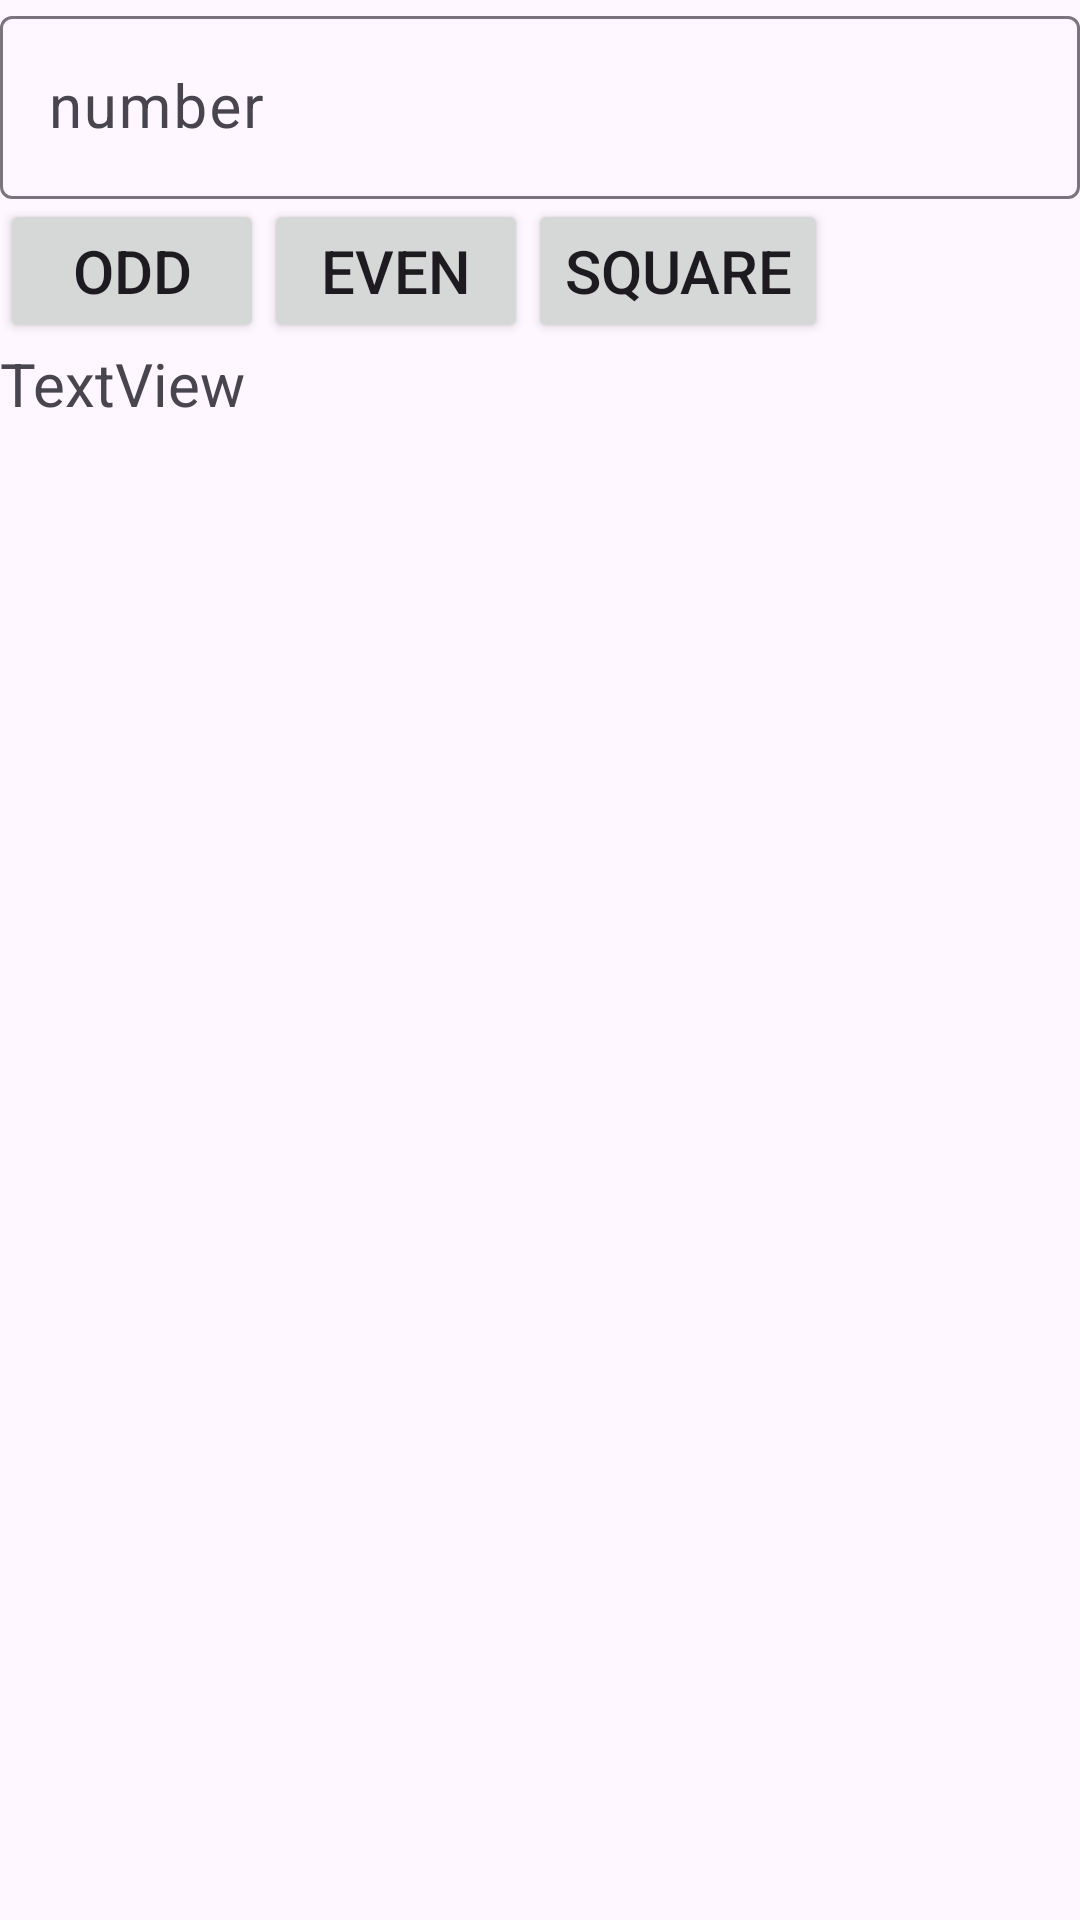

This screen was rendered from an Android layout file. Write that file and the resources it references.
<!-- AndroidManifest.xml: application theme Theme.Android_30_10_2024 -->
<!-- res/layout/number_main.xml -->
<?xml version="1.0" encoding="utf-8"?>
<androidx.constraintlayout.widget.ConstraintLayout xmlns:android="http://schemas.android.com/apk/res/android"
    xmlns:app="http://schemas.android.com/apk/res-auto"
    xmlns:tools="http://schemas.android.com/tools"
    android:layout_width="match_parent"
    android:layout_height="match_parent"
    tools:context=".NumberActivity">

    <com.google.android.material.textfield.TextInputLayout
        android:id="@+id/textInputLayout"
        android:layout_width="0dp"
        android:layout_height="wrap_content"
        app:layout_constraintEnd_toEndOf="parent"
        app:layout_constraintStart_toStartOf="parent"
        app:layout_constraintTop_toTopOf="parent">

        <com.google.android.material.textfield.TextInputEditText
            android:id="@+id/textInput"
            android:layout_width="match_parent"
            android:layout_height="wrap_content"
            android:hint="number"
            android:inputType="number"
            android:textSize="20sp" />

    </com.google.android.material.textfield.TextInputLayout>

    <Button
        android:id="@+id/oddBt"
        android:layout_width="wrap_content"
        android:layout_height="wrap_content"
        android:layout_weight="1"
        android:text="Odd"
        android:textSize="20sp"
        app:layout_constraintStart_toStartOf="parent"
        app:layout_constraintTop_toBottomOf="@+id/textInputLayout" />

    <Button
        android:id="@+id/evenBt"
        android:layout_width="wrap_content"
        android:layout_height="wrap_content"
        android:text="Even"
        android:textSize="20sp"
        app:layout_constraintStart_toEndOf="@+id/oddBt"
        app:layout_constraintTop_toBottomOf="@+id/textInputLayout" />

    <Button
        android:id="@+id/sqBt"
        android:layout_width="wrap_content"
        android:layout_height="wrap_content"
        android:text="Square"
        android:textSize="20sp"
        app:layout_constraintStart_toEndOf="@+id/evenBt"
        app:layout_constraintTop_toBottomOf="@+id/textInputLayout" />

    <TextView
        android:id="@+id/textView"
        android:layout_width="0dp"
        android:layout_height="wrap_content"
        android:text="TextView"
        android:textSize="20sp"
        app:layout_constraintEnd_toEndOf="parent"
        app:layout_constraintStart_toStartOf="parent"
        app:layout_constraintTop_toBottomOf="@+id/sqBt" />

    <ListView
        android:id="@+id/listView"
        android:layout_width="409dp"
        android:layout_height="587dp"
        app:layout_constraintBottom_toBottomOf="parent"
        app:layout_constraintEnd_toEndOf="parent"
        app:layout_constraintStart_toStartOf="parent"
        app:layout_constraintTop_toBottomOf="@+id/textView" />

</androidx.constraintlayout.widget.ConstraintLayout>
<!-- resources referenced by this layout -->
<resources>
  <style name="Theme.Android_30_10_2024" parent="Base.Theme.Android_30_10_2024" />
  <style name="Base.Theme.Android_30_10_2024" parent="Theme.Material3.DayNight.NoActionBar">
          
          
      </style>
</resources>
